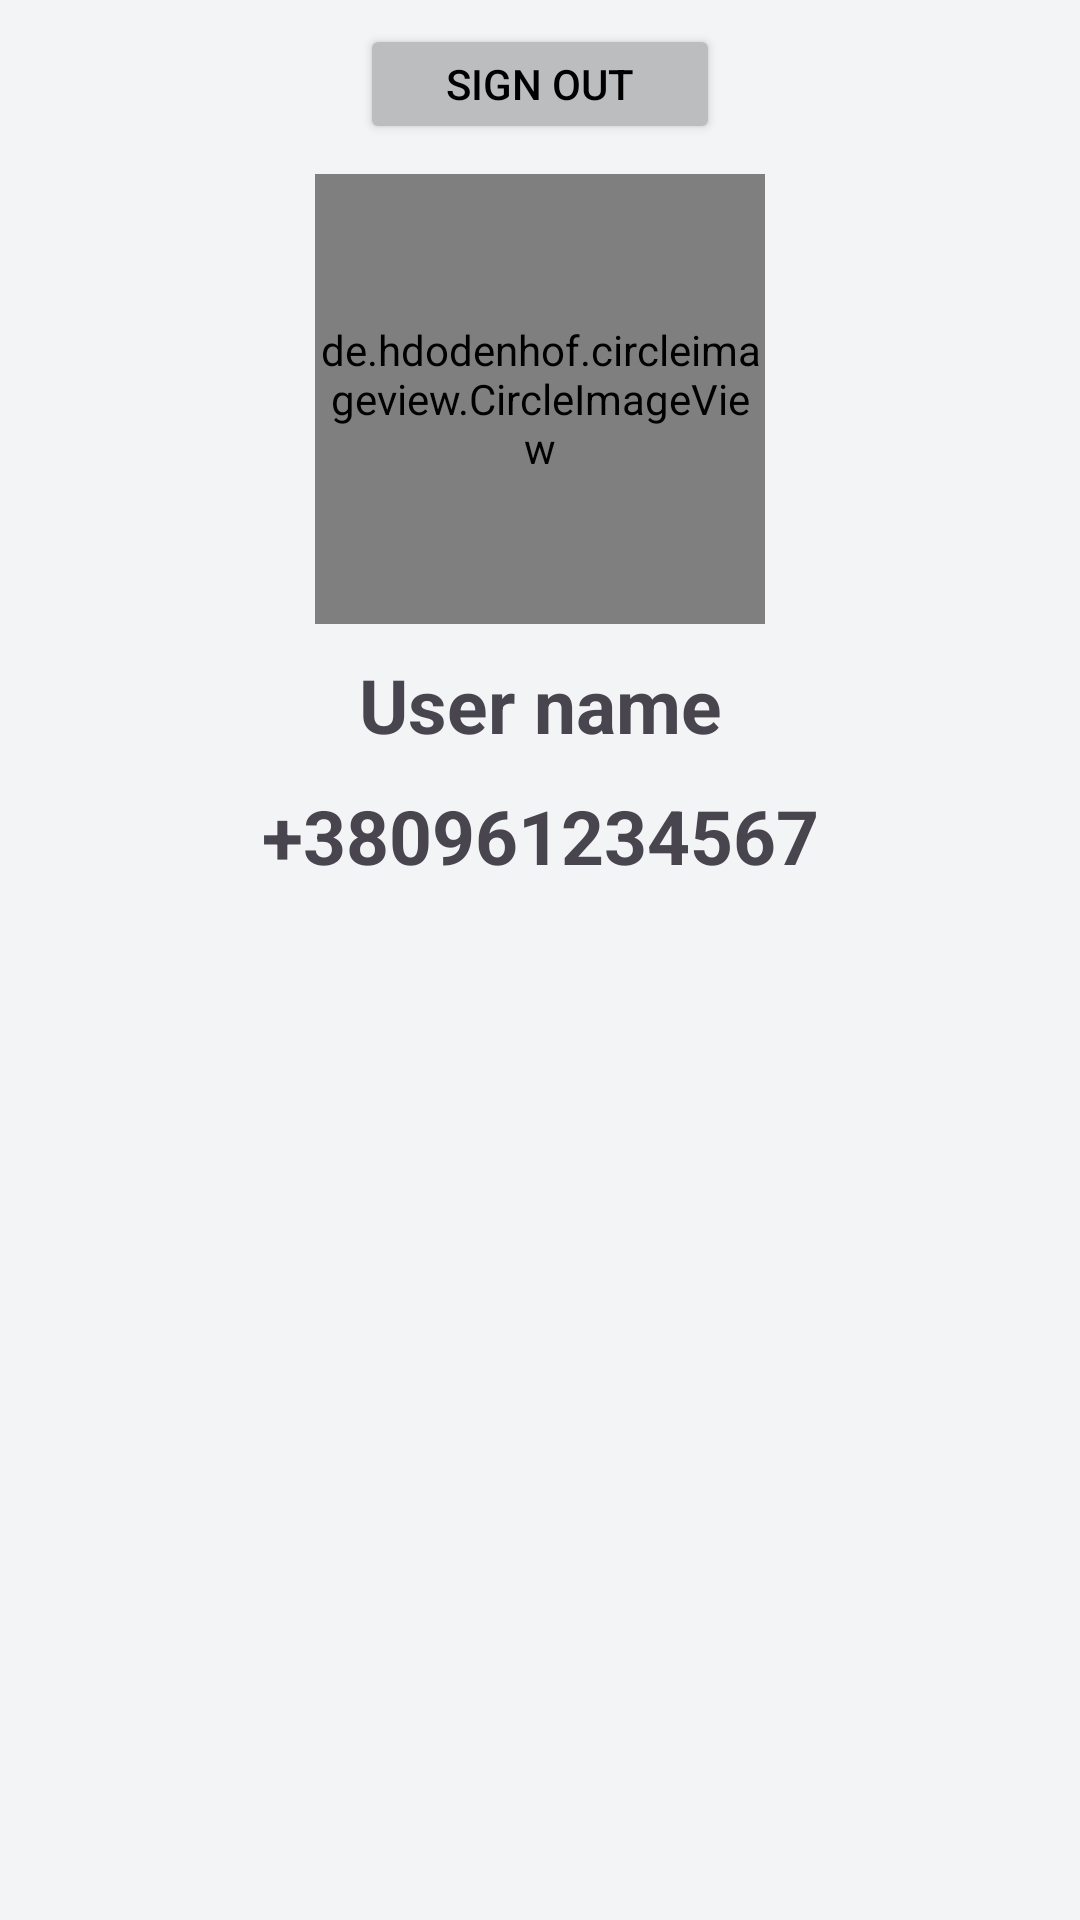

Here is an Android app screen rendered from its layout file. Give the layout XML and the strings, colors and styles it references.
<!-- AndroidManifest.xml: application theme Theme.ElectroApp -->
<!-- res/layout/fragment_profile.xml -->
<?xml version="1.0" encoding="utf-8"?>
<androidx.constraintlayout.widget.ConstraintLayout xmlns:android="http://schemas.android.com/apk/res/android"
    xmlns:tools="http://schemas.android.com/tools"
    android:layout_width="match_parent"
    android:layout_height="match_parent"
    xmlns:app="http://schemas.android.com/apk/res-auto"
    tools:context=".presenation.fragments.ProfileFragment"
    android:background="@color/lightLightGrey"
    android:padding="8dp">

    <Button
        android:id="@+id/btn_signout"
        android:layout_width="120dp"
        android:layout_height="40dp"
        app:layout_constraintTop_toTopOf="parent"
        app:layout_constraintEnd_toEndOf="parent"
        android:backgroundTint="#BBBDBF"
        android:text="Sign out"
        android:textColor="@color/black"
        app:layout_constraintStart_toStartOf="parent"/>
    <de.hdodenhof.circleimageview.CircleImageView
        android:id="@+id/iv_user_photo"
        android:layout_width="150dp"
        android:layout_height="150dp"
        android:layout_marginTop="50dp"
        app:layout_constraintTop_toTopOf="parent"
        app:layout_constraintStart_toStartOf="parent"
        app:layout_constraintEnd_toEndOf="parent"
        android:src="@drawable/user"
        />
    <TextView
        android:id="@+id/tv_name"
        android:layout_width="wrap_content"
        android:layout_height="wrap_content"
        android:layout_marginTop="10dp"
        app:layout_constraintTop_toBottomOf="@+id/iv_user_photo"
        app:layout_constraintStart_toStartOf="parent"
        app:layout_constraintEnd_toEndOf="parent"
        android:text="User name"
        android:textStyle="bold"
        android:textSize="25sp"
        />
    <TextView
        android:id="@+id/tv_phone"
        android:layout_width="wrap_content"
        android:layout_height="wrap_content"
        android:layout_marginTop="10dp"
        app:layout_constraintTop_toBottomOf="@+id/tv_name"
        app:layout_constraintStart_toStartOf="parent"
        app:layout_constraintEnd_toEndOf="parent"
        android:text="+380961234567"
        android:textStyle="bold"
        android:textSize="25sp"
        />

    <androidx.recyclerview.widget.RecyclerView
        android:layout_marginTop="10dp"
        android:id="@+id/rv_user_ads"
        android:layout_width="match_parent"
        android:background="@color/lightLightGrey"

        app:layoutManager="androidx.recyclerview.widget.GridLayoutManager"
        app:spanCount="2"
        android:layout_height="0dp"
        tools:listitem="@layout/item_your_ad_demo"
        app:layout_constraintTop_toBottomOf="@+id/tv_phone"
        app:layout_constraintBottom_toBottomOf="parent"
        />
    <LinearLayout
        android:id="@+id/profile_progress_layout"
        android:layout_width="match_parent"
        android:layout_height="match_parent"
        android:background="@color/transparentGrey"
        android:gravity="center"
        android:visibility="gone">
        <ProgressBar
            android:layout_width="wrap_content"
            android:layout_height="wrap_content"
            />
    </LinearLayout>


</androidx.constraintlayout.widget.ConstraintLayout>
<!-- res/layout/item_your_ad_demo.xml (included above) -->
<?xml version="1.0" encoding="utf-8"?>
<androidx.cardview.widget.CardView xmlns:android="http://schemas.android.com/apk/res/android"
    xmlns:app="http://schemas.android.com/apk/res-auto"

    android:layout_width="match_parent"
    android:layout_height="wrap_content"
    android:layout_margin="3dp">

    <androidx.constraintlayout.widget.ConstraintLayout
        android:layout_width="match_parent"
        android:layout_height="match_parent"
        android:id="@+id/layout"
        android:layout_margin="3dp">

        <ImageView
            android:id="@+id/iv_ads_photo"
            android:layout_width="wrap_content"
            android:layout_height="150dp"
            android:scaleType="centerInside"
            android:src="@drawable/logo"
            app:layout_constraintEnd_toEndOf="parent"
            app:layout_constraintStart_toStartOf="parent"
            app:layout_constraintTop_toTopOf="parent" />

        <TextView
            android:id="@+id/tv_ads_name"
            android:layout_width="match_parent"
            android:layout_height="wrap_content"
            android:layout_marginTop="10dp"
            android:text="advertisement name"
            android:textSize="16sp"
            android:textStyle="bold"
            app:layout_constraintTop_toBottomOf="@+id/iv_ads_photo" />

        <TextView
            android:id="@+id/tv_ads_price"
            android:layout_width="wrap_content"
            android:layout_height="wrap_content"
            android:layout_marginTop="5dp"
            android:text="50000"
            android:textSize="20sp"
            android:textStyle="bold"
            app:layout_constraintBottom_toTopOf="@id/tv_ads_city_name"

            app:layout_constraintTop_toBottomOf="@+id/tv_ads_name" />

        <TextView
            android:id="@+id/tv_currency"
            android:layout_width="wrap_content"
            android:layout_height="wrap_content"
            android:layout_marginStart="7dp"
            android:layout_marginTop="5dp"
            android:text="$"
            android:textSize="20sp"
            android:textStyle="bold"
            app:layout_constraintBottom_toTopOf="@id/tv_ads_city_name"
            app:layout_constraintStart_toEndOf="@id/tv_ads_price"
            app:layout_constraintTop_toBottomOf="@+id/tv_ads_name" />

        <TextView
            android:id="@+id/tv_ads_city_name"
            android:layout_width="match_parent"
            android:layout_height="wrap_content"
            android:text="city name"
            android:textColor="@color/grey"
            android:textSize="14sp"
            app:layout_constraintBottom_toTopOf="@id/tv_ads_date" />

        <TextView
            android:id="@+id/tv_ads_date"
            android:layout_width="match_parent"
            android:layout_height="wrap_content"
            android:text="17 Mar 2023"
            android:textColor="@color/darkGrey"
            android:textSize="14sp"
            app:layout_constraintBottom_toBottomOf="parent" />
    </androidx.constraintlayout.widget.ConstraintLayout>


</androidx.cardview.widget.CardView>
<!-- resources referenced by this layout -->
<resources>
  <color name="black">#FF000000</color>
  <color name="darkGrey">#495057</color>
  <color name="grey">#6c757d</color>
  <color name="lightLightGrey">#F2F4F6</color>
  <color name="transparentGrey">#99cccccc</color>
  <!-- drawable logo: png bitmap (drawable, 26546 bytes) -->
  <!-- drawable user: png bitmap (drawable, 3394 bytes) -->
  <style name="Theme.ElectroApp" parent="Base.Theme.ElectroApp" />
  <style name="Base.Theme.ElectroApp" parent="Theme.Material3.DayNight.NoActionBar">
          
          
          <item name="colorAccent">@color/grey</item>
          <item name="colorPrimary">@color/darkGrey</item>
          <item name="colorOnPrimary">@color/lightGrey</item>
      </style>
  <color name="lightGrey">#adb5bd</color>
</resources>
